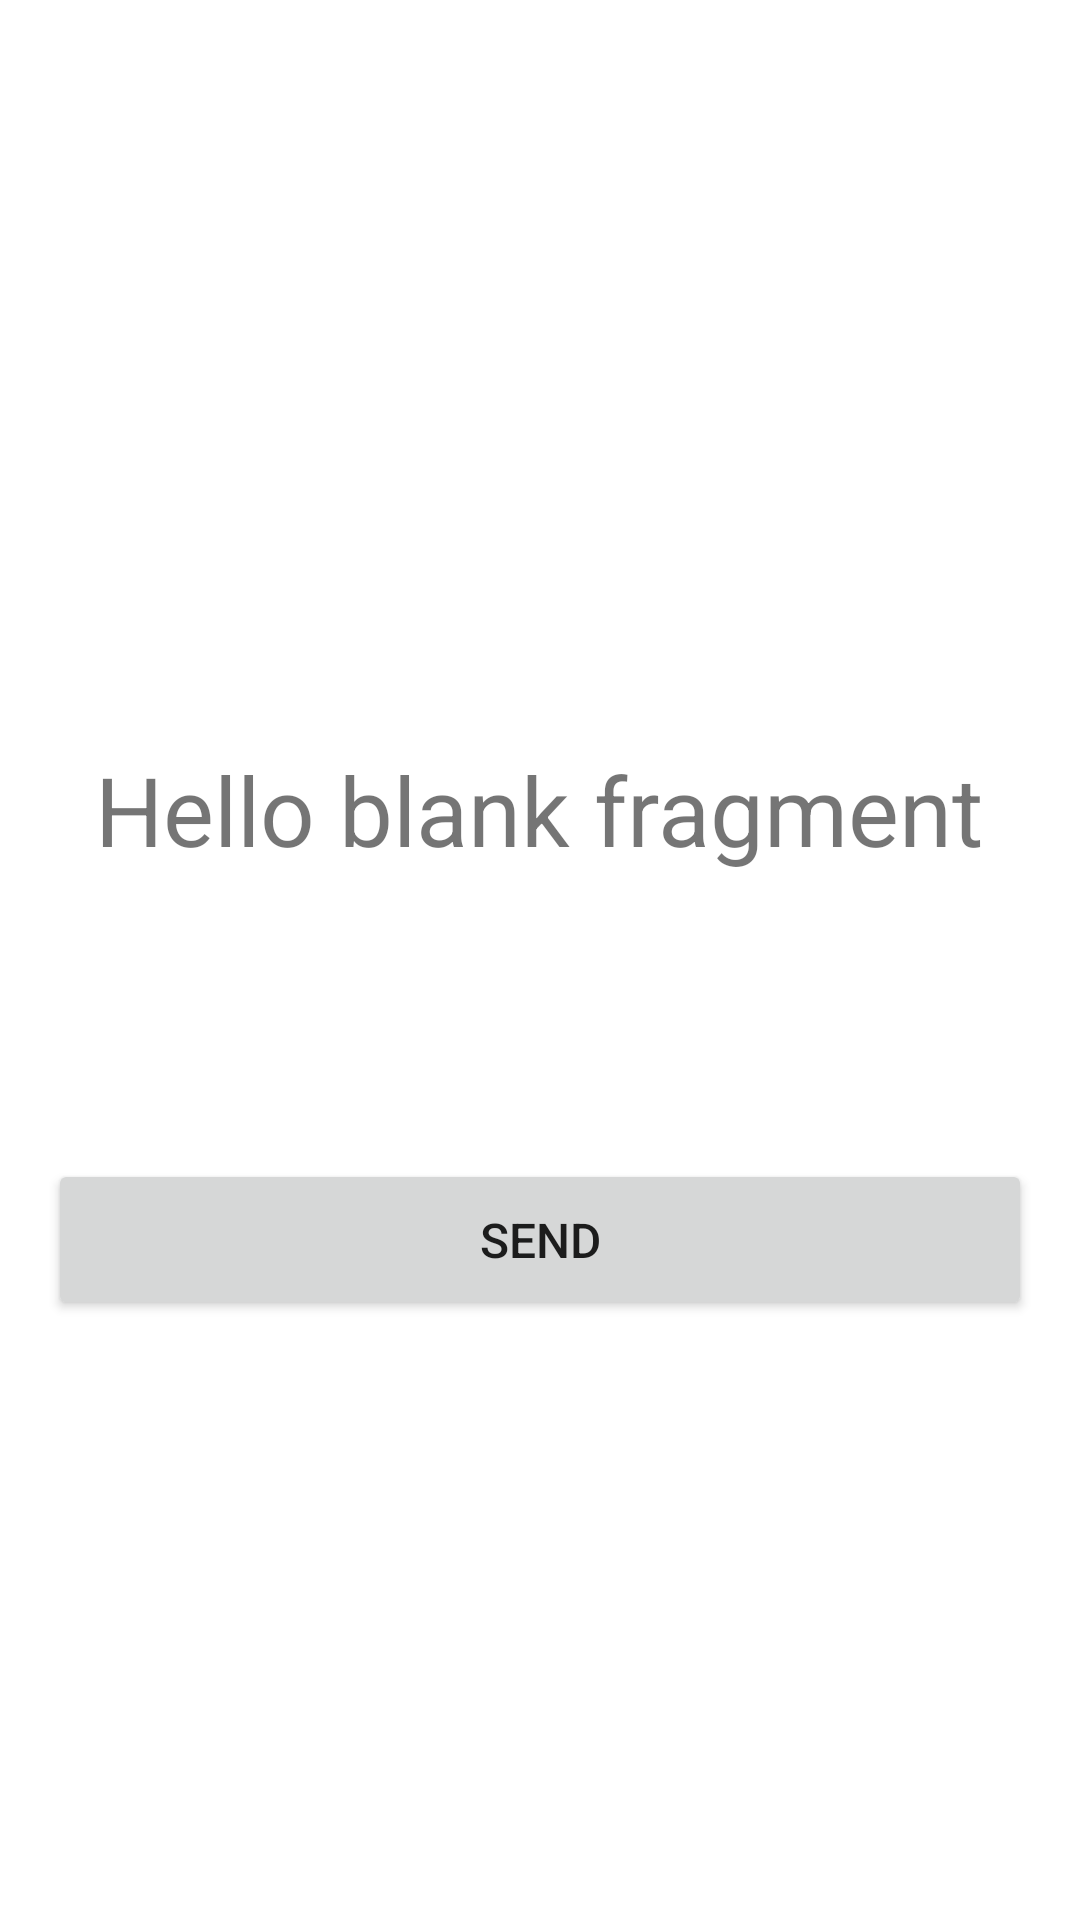

Write the Android layout XML for this screen, with the resource values it uses.
<!-- AndroidManifest.xml: application theme Theme.Java3hw3 -->
<!-- res/layout/fragment_fourth.xml -->
<?xml version="1.0" encoding="utf-8"?>
<FrameLayout xmlns:android="http://schemas.android.com/apk/res/android"
    xmlns:tools="http://schemas.android.com/tools"
    android:layout_width="match_parent"
    android:layout_height="match_parent"
    android:paddingHorizontal="16dp"
    tools:context=".FourthFragment">

    <TextView
        android:id="@+id/text_change_three"
        android:layout_width="wrap_content"
        android:layout_height="wrap_content"
        android:layout_gravity="center"
        android:layout_marginBottom="50dp"
        android:textSize="32sp"
        android:textColor="@color/yellow"
        android:text="@string/hello_blank_fragment" />

    <Button
        android:id="@+id/btn_send_three"
        android:layout_marginBottom="200dp"
        android:paddingVertical="16dp"
        android:textSize="16sp"
        android:text="Send"
        android:layout_gravity="bottom"
        android:layout_width="match_parent"
        android:layout_height="wrap_content"/>

</FrameLayout>
<!-- resources referenced by this layout -->
<resources>
  <string name="hello_blank_fragment">Hello blank fragment</string>
  <style name="Theme.Java3hw3" parent="Theme.MaterialComponents.DayNight.NoActionBar">
          
          <item name="colorPrimary">@color/yellow</item>
          <item name="colorPrimaryVariant">@color/purple_700</item>
          <item name="colorOnPrimary">@color/white</item>
          
          <item name="colorSecondary">@color/teal_200</item>
          <item name="colorSecondaryVariant">@color/teal_700</item>
          <item name="colorOnSecondary">@color/black</item>
          
          <item name="android:statusBarColor">@color/yellow</item>
  
          
      </style>
  <!-- not gathered from this repository: default colours our renderer supplied (Android Studio template values) -->
  <color name="purple_700">#FF3700B3</color>
  <color name="teal_200">#FF03DAC5</color>
  <color name="teal_700">#FF018786</color>
  <color name="black">#FF000000</color>
  <color name="white">#FFFFFFFF</color>
</resources>
